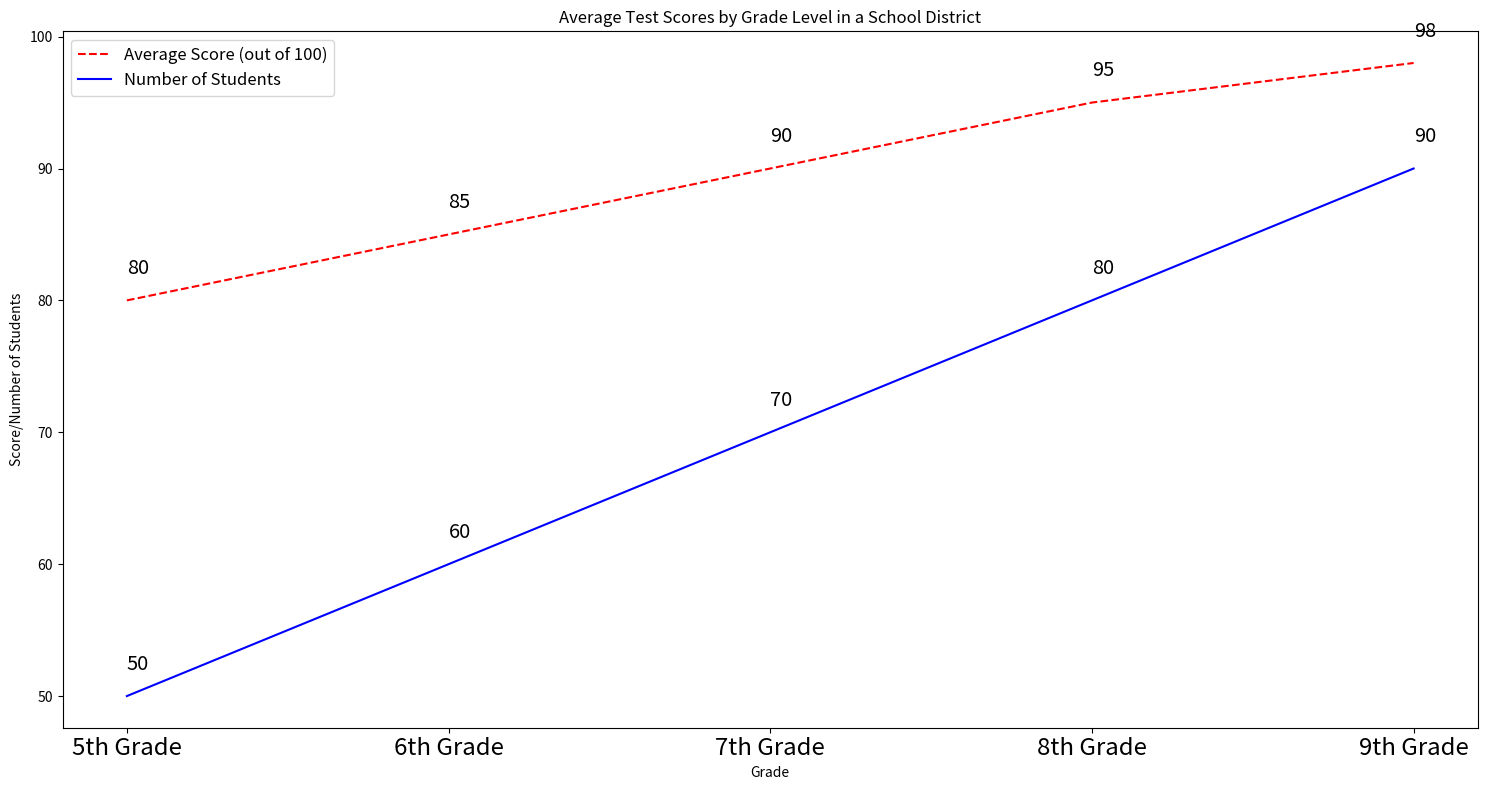

Generate this figure with matplotlib: (Note: this script raises an exception after producing the figure.)

import matplotlib.pyplot as plt

# Create figure
fig = plt.figure(figsize=(15, 8))
ax = fig.add_subplot(111)

# Data
grades = ["5th Grade", "6th Grade", "7th Grade", "8th Grade", "9th Grade"]
average_score = [80, 85, 90, 95, 98]
number_of_students = [50, 60, 70, 80, 90]

# Plot
ax.plot(grades, average_score, color="red", label="Average Score (out of 100)", linestyle="--")
ax.plot(grades, number_of_students, color="blue", label="Number of Students", linestyle="-")

# Labels
ax.set_title("Average Test Scores by Grade Level in a School District")
ax.set_xlabel("Grade")
ax.set_ylabel("Score/Number of Students")

# Legend
ax.legend(loc="upper left", fontsize="large")

# Annotate
for x, y in zip(grades, average_score):
    ax.annotate(y, xy=(x, y), xytext=(x, y+2), fontsize="x-large")

for x, y in zip(grades, number_of_students):
    ax.annotate(y, xy=(x, y), xytext=(x, y+2), fontsize="x-large")

# xticks
plt.xticks(grades, fontsize="xx-large")

# Resize
plt.tight_layout()

# Save
plt.savefig("line chart/png/451.png")

# Clear
plt.clf()
